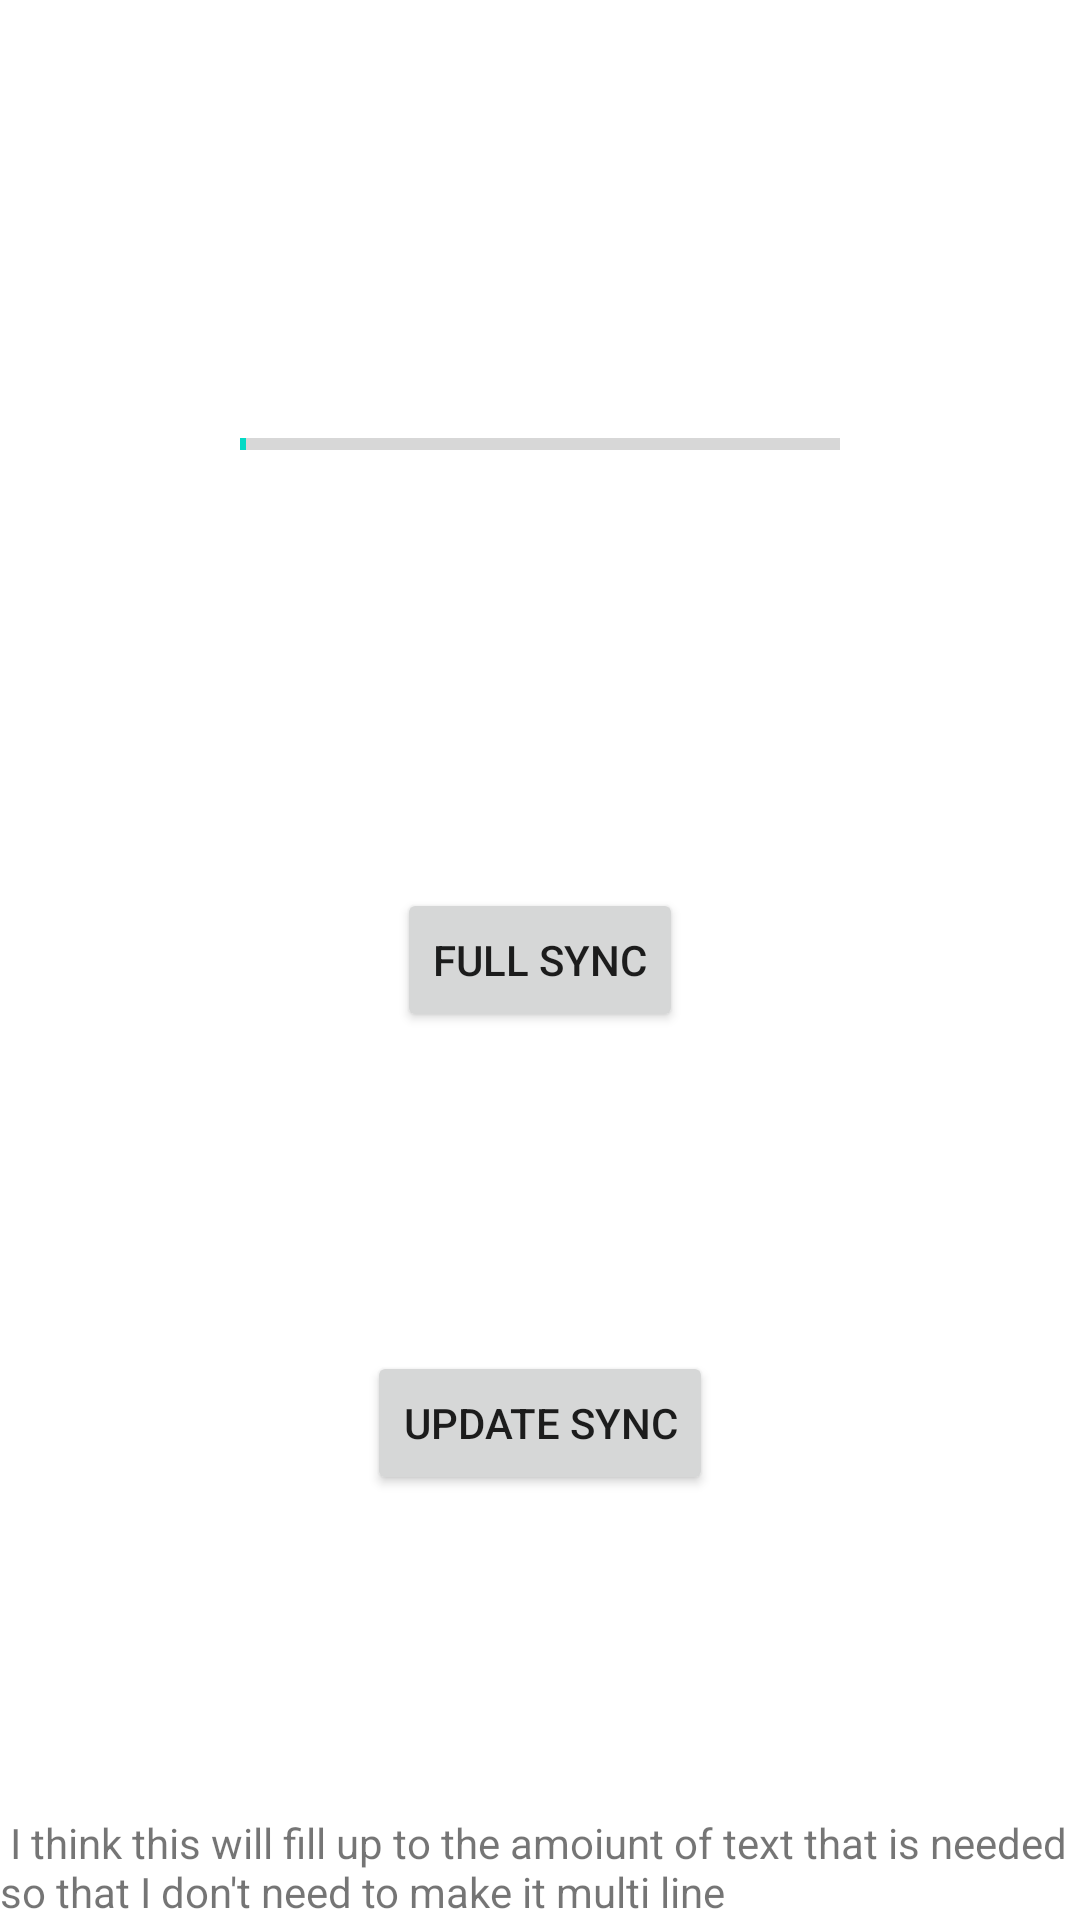

Here is an Android app screen rendered from its layout file. Give the layout XML and the strings, colors and styles it references.
<!-- AndroidManifest.xml: application theme Theme.BarcodeScanner -->
<!-- res/layout/activity_read_database.xml -->
<?xml version="1.0" encoding="utf-8"?>
<androidx.constraintlayout.widget.ConstraintLayout xmlns:android="http://schemas.android.com/apk/res/android"
    xmlns:app="http://schemas.android.com/apk/res-auto"
    xmlns:tools="http://schemas.android.com/tools"
    android:layout_width="match_parent"
    android:layout_height="match_parent">

    <Button
        android:id="@+id/displayData"
        android:layout_width="wrap_content"
        android:layout_height="wrap_content"
        android:text="Full Sync"
        app:layout_constraintBottom_toBottomOf="parent"
        app:layout_constraintEnd_toEndOf="parent"
        app:layout_constraintStart_toStartOf="parent"
        app:layout_constraintTop_toTopOf="parent" />

    <Button
        android:id="@+id/updateSync"
        android:layout_width="wrap_content"
        android:layout_height="wrap_content"
        android:text="Update Sync"
        app:layout_constraintBottom_toTopOf="@+id/textView"
        app:layout_constraintEnd_toEndOf="parent"
        app:layout_constraintStart_toStartOf="parent"
        app:layout_constraintTop_toBottomOf="@+id/displayData" />

    <ProgressBar
        android:id="@+id/progressBar"
        style="?android:attr/progressBarStyleHorizontal"
        android:layout_width="wrap_content"
        android:layout_height="wrap_content"
        android:layout_alignParentLeft="true"
        android:layout_alignParentTop="true"
        android:indeterminate="false"
        android:max="100"
        android:minWidth="200dp"
        android:minHeight="50dp"
        android:progress="1"
        app:layout_constraintBottom_toTopOf="@+id/displayData"
        app:layout_constraintEnd_toEndOf="parent"
        app:layout_constraintStart_toStartOf="parent"
        app:layout_constraintTop_toTopOf="parent" />

    <TextView
        android:id="@+id/updatedText"
        android:layout_width="wrap_content"
        android:layout_height="wrap_content"
        app:layout_constraintEnd_toEndOf="parent"
        app:layout_constraintStart_toStartOf="parent"
        app:layout_constraintTop_toBottomOf="@+id/progressBar" />

    <TextView
        android:id="@+id/textView"
        android:layout_width="wrap_content"
        android:layout_height="wrap_content"
        android:text=" I think this will fill up to the amoiunt of text that is needed so that I don't need to make it multi line"
        app:layout_constraintBottom_toBottomOf="parent"
        app:layout_constraintEnd_toEndOf="parent"
        app:layout_constraintStart_toStartOf="parent" />
</androidx.constraintlayout.widget.ConstraintLayout>
<!-- resources referenced by this layout -->
<resources>
  <style name="Theme.BarcodeScanner" parent="Theme.MaterialComponents.DayNight.NoActionBar">
      
      <item name="colorPrimary">@color/purple_500</item>
      <item name="colorPrimaryVariant">@color/purple_700</item>
      <item name="colorOnPrimary">@color/white</item>
      
      <item name="colorSecondary">@color/teal_200</item>
      <item name="colorSecondaryVariant">@color/teal_700</item>
      <item name="colorOnSecondary">@color/black</item>
      
      <item name="android:statusBarColor" tools:targetApi="l">?attr/colorPrimaryVariant</item>
      
    </style>
  <!-- not gathered from this repository: default colours our renderer supplied (Android Studio template values) -->
  <color name="purple_500">#FF6200EE</color>
  <color name="purple_700">#FF3700B3</color>
  <color name="teal_200">#FF03DAC5</color>
  <color name="teal_700">#FF018786</color>
  <color name="black">#FF000000</color>
  <color name="white">#FFFFFFFF</color>
</resources>
